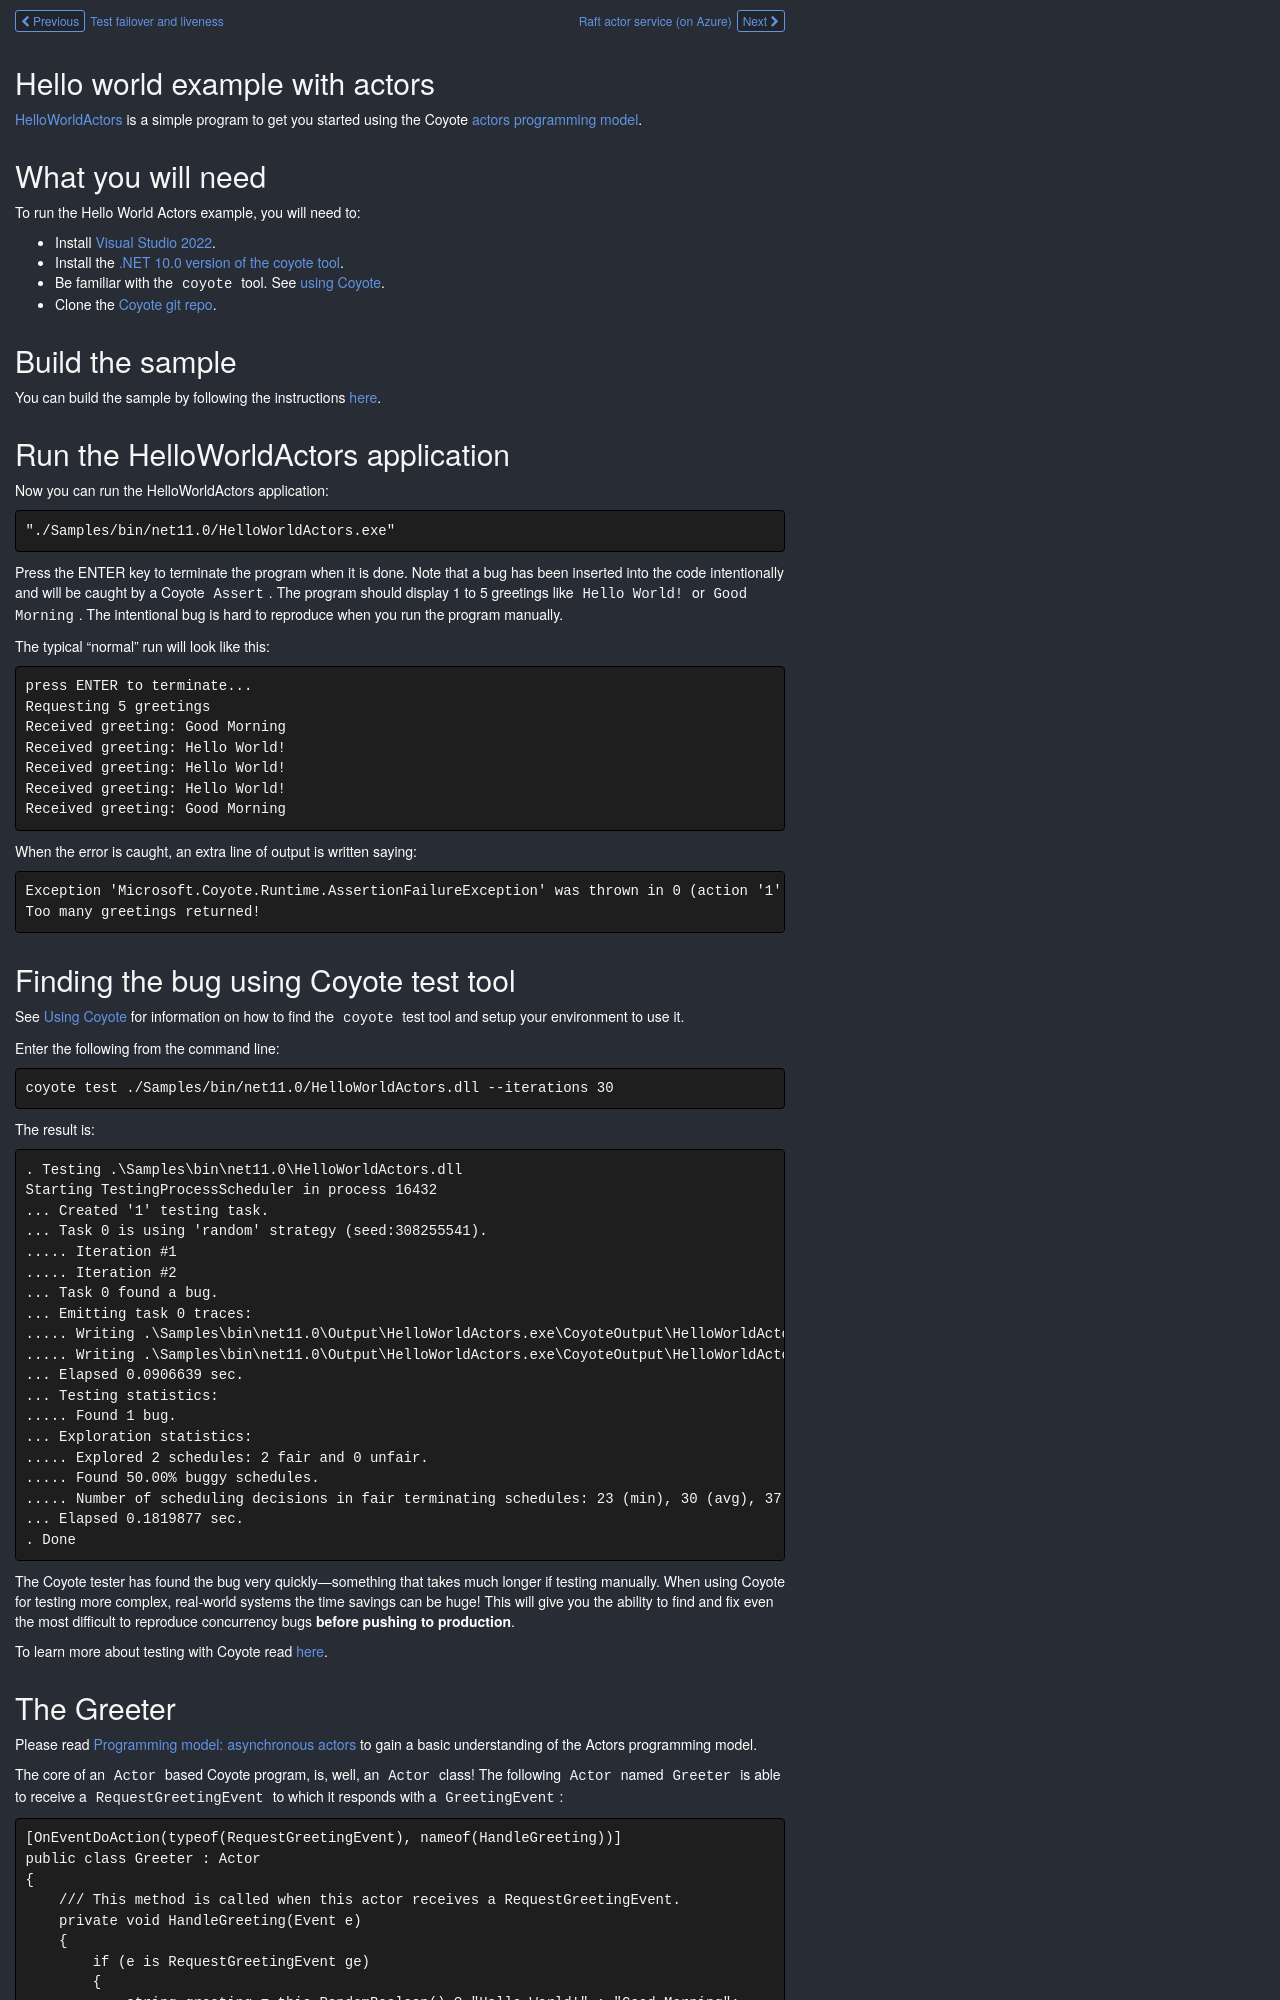

repository: microsoft/coyote · page: tutorials/actors/hello-world/index.html · generator: mkdocs


## Hello world example with actors

[HelloWorldActors](https://github.com/microsoft/coyote/tree/main/Samples/HelloWorldActors) is a
simple program to get you started using the Coyote [actors programming
model](../../concepts/actors/overview.md).

## What you will need

To run the Hello World Actors  example, you will need to:

- Install [Visual Studio 2022](https://visualstudio.microsoft.com/downloads/).
- Install the [.NET 10.0 version of the coyote tool](../../get-started/install.md).
- Be familiar with the `coyote` tool. See [using Coyote](../../get-started/using-coyote.md).
- Clone the [Coyote git repo](https://github.com/microsoft/coyote).

## Build the sample

You can build the sample by following the instructions
[here](https://github.com/microsoft/coyote/tree/main/Samples/README.md).

## Run the HelloWorldActors application

Now you can run the HelloWorldActors application:

```plain
"./Samples/bin/net11.0/HelloWorldActors.exe"
```

Press the ENTER key to terminate the program when it is done. Note that a bug has been inserted into
the code intentionally and will be caught by a Coyote `Assert`. The program should display 1 to 5
greetings like `Hello World!` or `Good Morning`. The intentional bug is hard to reproduce when you
run the program manually.

The typical "normal" run will look like this:

```plain
press ENTER to terminate...
Requesting 5 greetings
Received greeting: Good Morning
Received greeting: Hello World!
Received greeting: Hello World!
Received greeting: Hello World!
Received greeting: Good Morning
```

When the error is caught, an extra line of output is written saying:

```plain
Exception 'Microsoft.Coyote.Runtime.AssertionFailureException' was thrown in 0 (action '1'):
Too many greetings returned!
```

## Finding the bug using Coyote test tool

See [Using Coyote](../../get-started/using-coyote.md) for information on how to
find the `coyote` test tool and setup your environment to use it.

Enter the following from the command line:

```plain
coyote test ./Samples/bin/net11.0/HelloWorldActors.dll --iterations 30
```

The result is:

```plain
. Testing .\Samples\bin\net11.0\HelloWorldActors.dll
Starting TestingProcessScheduler in process 16432
... Created '1' testing task.
... Task 0 is using 'random' strategy (seed:308255541).
..... Iteration #1
..... Iteration #2
... Task 0 found a bug.
... Emitting task 0 traces:
..... Writing .\Samples\bin\net11.0\Output\HelloWorldActors.exe\CoyoteOutput\HelloWorldActors_0_2.txt
..... Writing .\Samples\bin\net11.0\Output\HelloWorldActors.exe\CoyoteOutput\HelloWorldActors_0_2.trace
... Elapsed 0.0906639 sec.
... Testing statistics:
..... Found 1 bug.
... Exploration statistics:
..... Explored 2 schedules: 2 fair and 0 unfair.
..... Found 50.00% buggy schedules.
..... Number of scheduling decisions in fair terminating schedules: 23 (min), 30 (avg), 37 (max).
... Elapsed 0.1819877 sec.
. Done
```

The Coyote tester has found the bug very quickly&mdash;something that takes much longer if testing
manually. When using Coyote for testing more complex, real-world systems the time savings can be
huge! This will give you the ability to find and fix even the most difficult to reproduce
concurrency bugs **before pushing to production**.

To learn more about testing with Coyote read [here](../../get-started/using-coyote.md).
